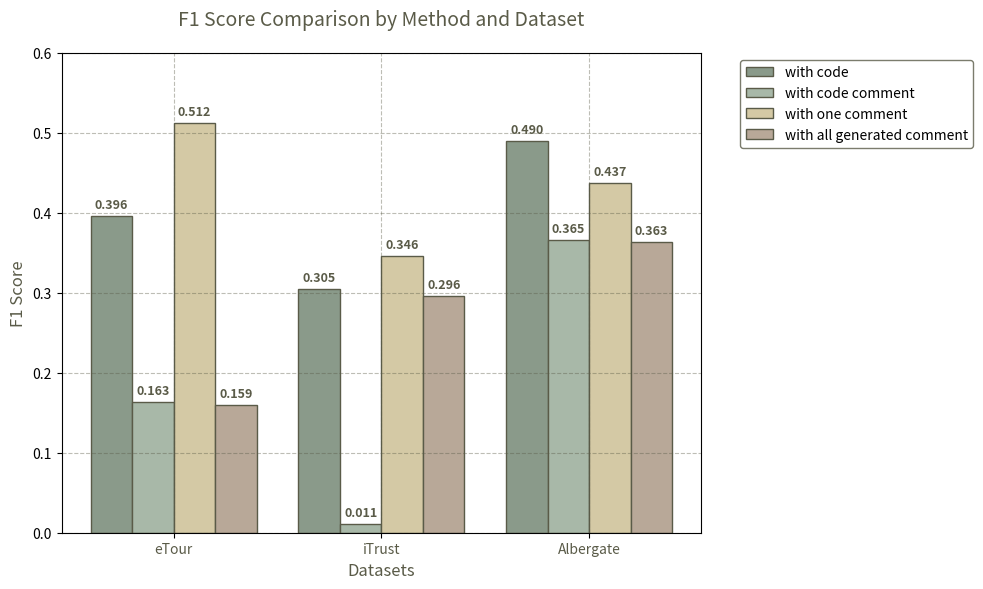

The matplotlib source for this figure:
import matplotlib.pyplot as plt
import numpy as np

# Données des F1-scores
datasets = ['eTour', 'iTrust', 'Albergate']
methods = {
    'with_code': [0.396, 0.305, 0.490],
    'with_code_comment': [0.1628, 0.0107, 0.3654],
    'with_one_comment': [0.5119, 0.3456, 0.4366],
    'with_all_generated_comment': [0.1594, 0.2960, 0.3633]
}

# Palette de couleurs inspirée de #5a5b48 (tons de vert olive, gris-vert, et beiges clairs)
colors = {
    'with_code': '#8a9a8a',          # Vert grisâtre doux (complémentaire à #5a5b48)
    'with_code_comment': '#a8b8a8',  # Vert pastel clair
    'with_one_comment': '#d4c9a5',   # Beige doré (pour mettre en valeur la meilleure méthode)
    'with_all_generated_comment': '#b8a898'  # Taupe clair
}

# Paramètres du graphique
bar_width = 0.2
x = np.arange(len(datasets))

# Création du graphique
fig, ax = plt.subplots(figsize=(10, 6))

# Fond blanc pour correspondre à ton thème
fig.patch.set_facecolor('#ffffff')
ax.set_facecolor('#ffffff')

# Tracer les barres pour chaque méthode
for i, (method, scores) in enumerate(methods.items()):
    bars = ax.bar(x + i * bar_width, scores, width=bar_width, color=colors[method], edgecolor='#5a5b48', label=method.replace('_', ' '))

# Configuration du graphique
ax.set_xlabel('Datasets', fontsize=12, color='#5a5b48')
ax.set_ylabel('F1 Score', fontsize=12, color='#5a5b48')
ax.set_title('F1 Score Comparison by Method and Dataset', fontsize=14, color='#5a5b48', pad=20)
ax.set_xticks(x + 1.5 * bar_width)
ax.set_xticklabels(datasets, color='#5a5b48')
ax.set_ylim(0, 0.6)
ax.legend(bbox_to_anchor=(1.05, 1), loc='upper left', fontsize=10, facecolor='#ffffff', edgecolor='#5a5b48')
ax.grid(True, linestyle='--', alpha=0.4, color='#5a5b48')

# Ajouter les valeurs sur les barres (texte en #5a5b48)
for i, method in enumerate(methods):
    for j, score in enumerate(methods[method]):
        ax.text(x[j] + i * bar_width, score + 0.01, f"{score:.3f}",
                ha='center', fontsize=9, color='#5a5b48', fontweight='bold')

plt.tight_layout()
plt.show()
